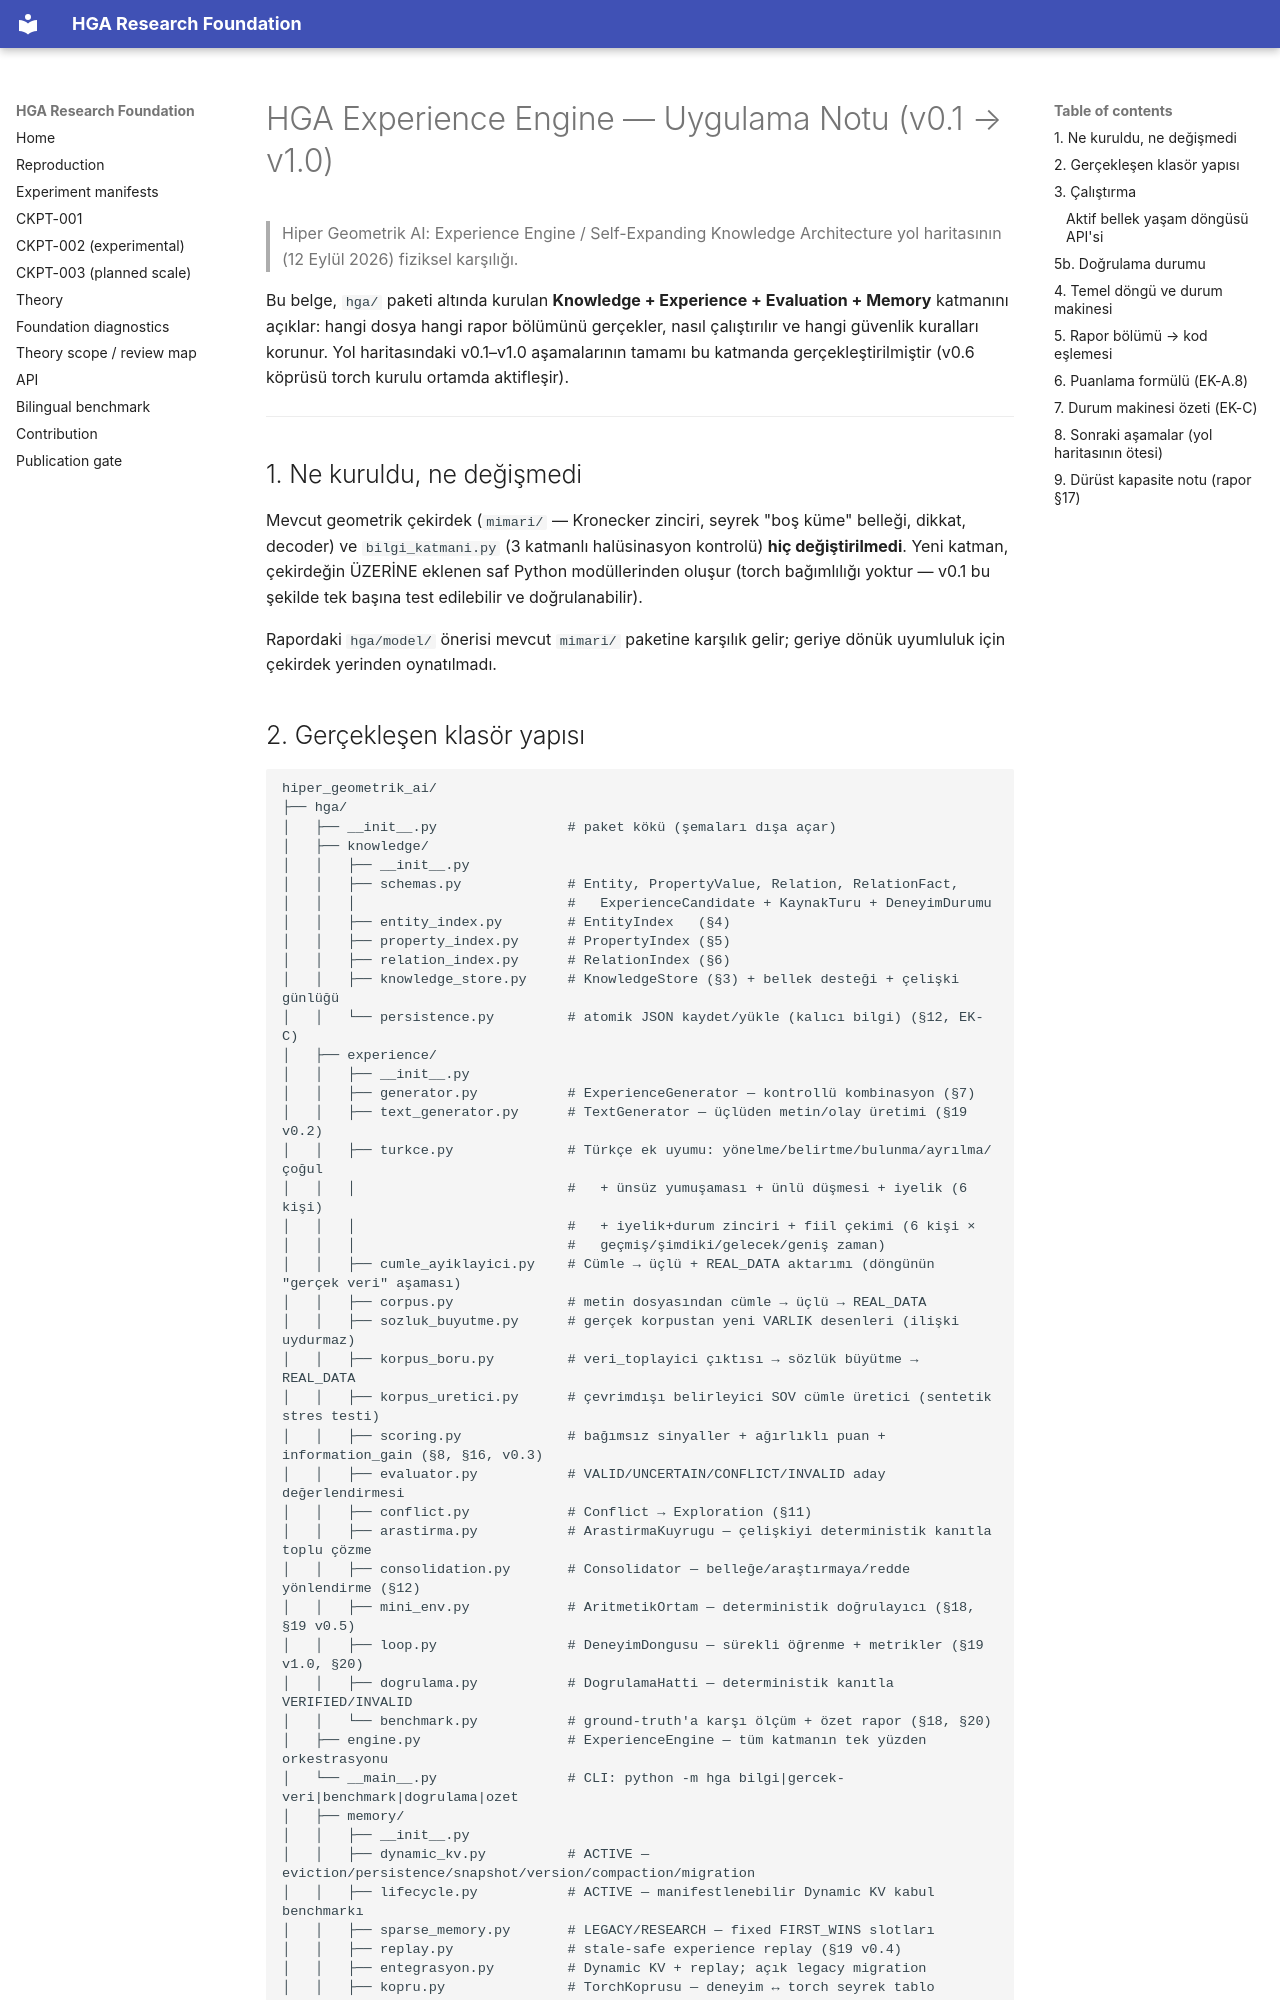

repository: arreasonn-jpg/hiper_geometrik_ai · page: EXPERIENCE_ENGINE/index.html · generator: mkdocs

# HGA Experience Engine — Uygulama Notu (v0.1 → v1.0)

> Hiper Geometrik AI: Experience Engine / Self-Expanding Knowledge Architecture
> yol haritasının (12 Eylül 2026) fiziksel karşılığı.

Bu belge, `hga/` paketi altında kurulan **Knowledge + Experience + Evaluation +
Memory** katmanını açıklar: hangi dosya hangi rapor bölümünü gerçekler, nasıl
çalıştırılır ve hangi güvenlik kuralları korunur. Yol haritasındaki v0.1–v1.0
aşamalarının tamamı bu katmanda gerçekleştirilmiştir (v0.6 köprüsü torch
kurulu ortamda aktifleşir).

---

## 1. Ne kuruldu, ne değişmedi

Mevcut geometrik çekirdek (`mimari/` — Kronecker zinciri, seyrek "boş küme"
belleği, dikkat, decoder) ve `bilgi_katmani.py` (3 katmanlı halüsinasyon
kontrolü) **hiç değiştirilmedi**. Yeni katman, çekirdeğin ÜZERİNE eklenen saf
Python modüllerinden oluşur (torch bağımlılığı yoktur — v0.1 bu şekilde tek
başına test edilebilir ve doğrulanabilir).

Rapordaki `hga/model/` önerisi mevcut `mimari/` paketine karşılık gelir; geriye
dönük uyumluluk için çekirdek yerinden oynatılmadı.
